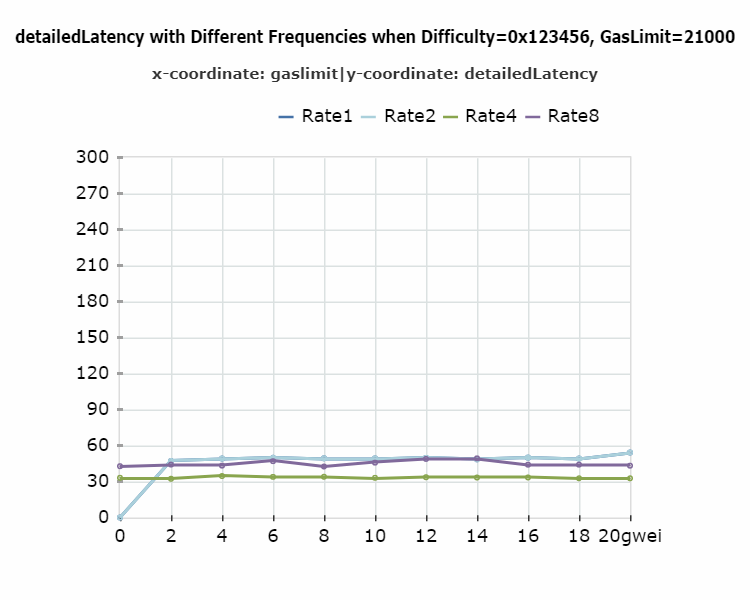

Values plotted in this chart, from the file beside it:
, Frequency, GasLimit, detailedLatency
0, 1, 0, 0.0
1, 1, 2, 47.12
2, 1, 4, 49.15
3, 1, 6, 49.77
4, 1, 8, 49.31
5, 1, 10, 49.23
6, 1, 12, 49.69
7, 1, 14, 48.5
8, 1, 16, 49.91
9, 1, 18, 49.16
10, 1, 20, 54.14
11, 2, 0, 0.0
12, 2, 2, 47.12
13, 2, 4, 49.15
14, 2, 6, 49.77
15, 2, 8, 49.31
16, 2, 10, 49.23
17, 2, 12, 49.69
18, 2, 14, 48.5
19, 2, 16, 49.91
20, 2, 18, 49.16
21, 2, 20, 54.14
22, 4, 0, 33.07
23, 4, 2, 32.26
24, 4, 4, 34.56
25, 4, 6, 33.84
26, 4, 8, 33.94
27, 4, 10, 33.06
28, 4, 12, 33.55
29, 4, 14, 33.33
30, 4, 16, 33.35
31, 4, 18, 32.7
32, 4, 20, 32.7
33, 8, 0, 42.75
34, 8, 2, 44.1
35, 8, 4, 43.21
36, 8, 6, 46.95
37, 8, 8, 42.48
38, 8, 10, 45.7
39, 8, 12, 48.78
40, 8, 14, 49.31
41, 8, 16, 44.01
42, 8, 18, 44.02
43, 8, 20, 43.17
